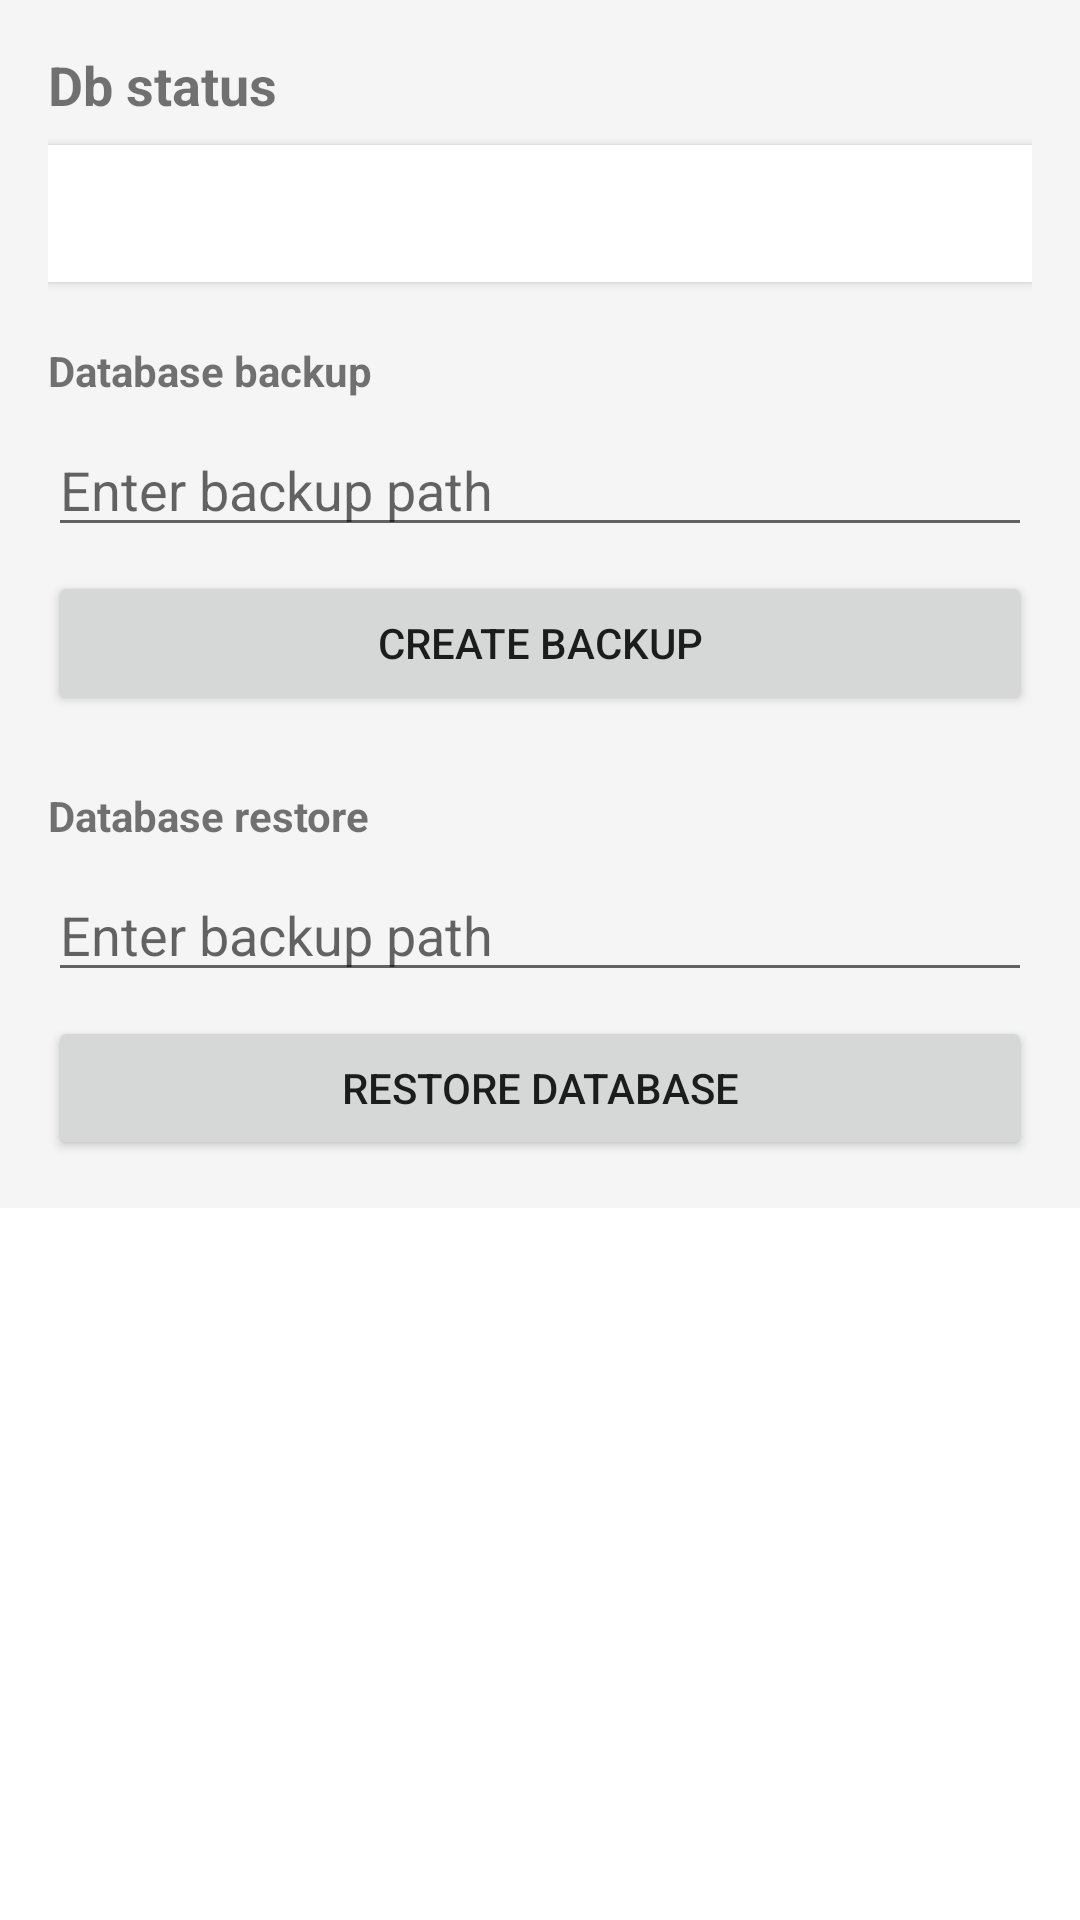

Produce the Android XML layout that renders to this screen, including the resource entries it uses.
<!-- AndroidManifest.xml: application theme Theme.PetHouseMobile -->
<!-- res/layout/activity_db_admin.xml -->
<?xml version="1.0" encoding="utf-8"?>
<layout xmlns:android="http://schemas.android.com/apk/res/android"
    xmlns:tools="http://schemas.android.com/tools">

    <ScrollView
        android:layout_width="match_parent"
        android:layout_height="match_parent">

        <LinearLayout
            android:layout_width="match_parent"
            android:layout_height="wrap_content"
            android:padding="16dp"
            android:orientation="vertical"
            android:background="#F5F5F5"
            tools:context=".DbAdminActivity">

            <TextView
                android:id="@+id/textDbStatus"
                android:text="@string/db_status"
                android:textSize="18sp"
                android:textStyle="bold"
                android:layout_marginBottom="8dp"
                android:layout_width="wrap_content"
                android:layout_height="wrap_content"/>

            <TextView
                android:id="@+id/textDbDetails"
                android:layout_width="match_parent"
                android:layout_height="wrap_content"
                android:background="#FFFFFF"
                android:padding="12dp"
                android:elevation="2dp"
                android:textSize="16sp"
                android:textColor="#333333"
                android:layout_marginBottom="20dp"/>

            <TextView
                android:text="@string/database_backup"
                android:textStyle="bold"
                android:layout_width="wrap_content"
                android:layout_height="wrap_content"/>

            <EditText
                android:id="@+id/editBackupPath"
                android:hint="@string/enter_backup_path"
                android:layout_width="match_parent"
                android:layout_height="wrap_content"
                android:layout_marginVertical="8dp"/>

            <Button
                android:id="@+id/buttonBackup"
                android:text="@string/create_backup"
                android:layout_width="match_parent"
                android:layout_height="wrap_content"
                android:layout_marginBottom="24dp"/>

            <TextView
                android:text="@string/database_restore"
                android:textStyle="bold"
                android:layout_width="wrap_content"
                android:layout_height="wrap_content"/>

            <EditText
                android:id="@+id/editRestorePath"
                android:hint="@string/enter_backup_path"
                android:layout_width="match_parent"
                android:layout_height="wrap_content"
                android:layout_marginVertical="8dp"/>

            <Button
                android:id="@+id/buttonRestore"
                android:text="@string/restore_database"
                android:layout_width="match_parent"
                android:layout_height="wrap_content"/>
        </LinearLayout>
    </ScrollView>
</layout>
<!-- resources referenced by this layout -->
<resources>
  <string name="create_backup">Create backup</string>
  <string name="database_backup">Database backup</string>
  <string name="database_restore">Database restore</string>
  <string name="db_status">Db status</string>
  <string name="enter_backup_path">Enter backup path</string>
  <string name="restore_database">Restore database</string>
  <style name="Theme.PetHouseMobile" parent="Theme.MaterialComponents.DayNight.NoActionBar" />
</resources>
